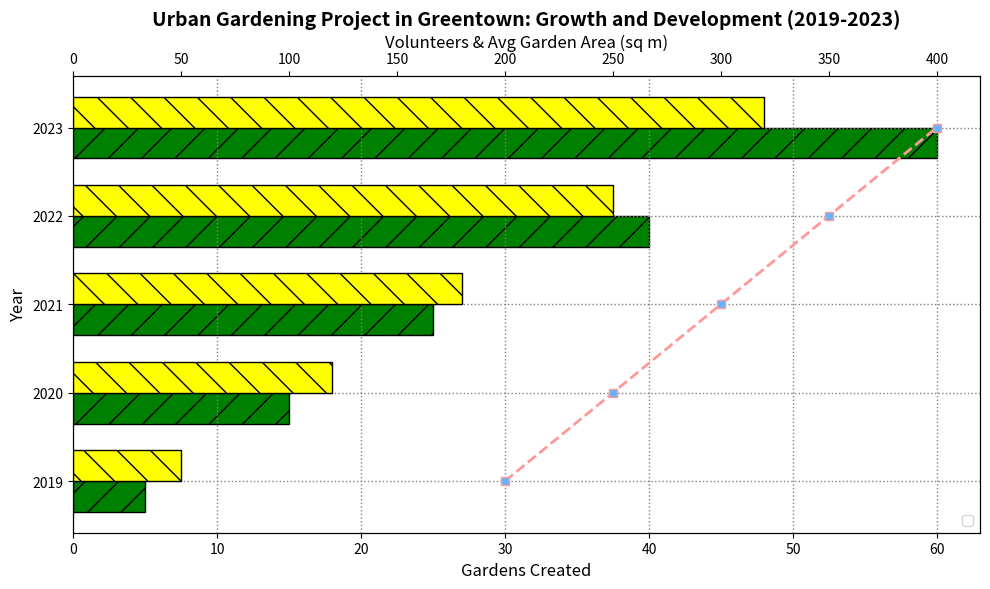

Python code for this plot:
import matplotlib.pyplot as plt
import numpy as np

years = np.array([2019, 2020, 2021, 2022, 2023])
gardens_created = np.array([5, 15, 25, 40, 60])
volunteers_joined = np.array([50, 120, 180, 250, 320])
average_area = np.array([200, 250, 300, 350, 400])

fig, ax1 = plt.subplots(figsize=(10, 6))

bar_width = 0.35
bar1 = ax1.barh(years - bar_width/2, gardens_created, bar_width, label='Gardens Created', color='green', edgecolor='black', hatch='/')

ax2 = ax1.twiny()
bar2 = ax2.barh(years + bar_width/2, volunteers_joined, bar_width, label='Volunteers Joined', color='yellow', edgecolor='black', hatch='\\')

line = ax2.plot(average_area, years, color='#ff9999', marker='s', linestyle='--', label='Avg Garden Area', lw=2, markerfacecolor='#66b3ff')

ax1.set_title("Urban Gardening Project in Greentown: Growth and Development (2019-2023)", fontsize=14, fontweight='bold')
ax1.set_ylabel("Year", fontsize=12)
ax1.set_xlabel("Gardens Created", fontsize=12)
ax2.set_xlabel("Volunteers & Avg Garden Area (sq m)", fontsize=12)

ax1.set_yticks(years)
ax1.set_yticklabels(years)

bars = bar1 + bar2
labels = [b.get_label() for b in bars] + ['Avg Garden Area']
ax2.legend(bars, labels, loc='lower right')

ax1.grid(True, linestyle=':', linewidth=1, color='gray')
ax2.grid(False)

plt.tight_layout()
plt.show()
